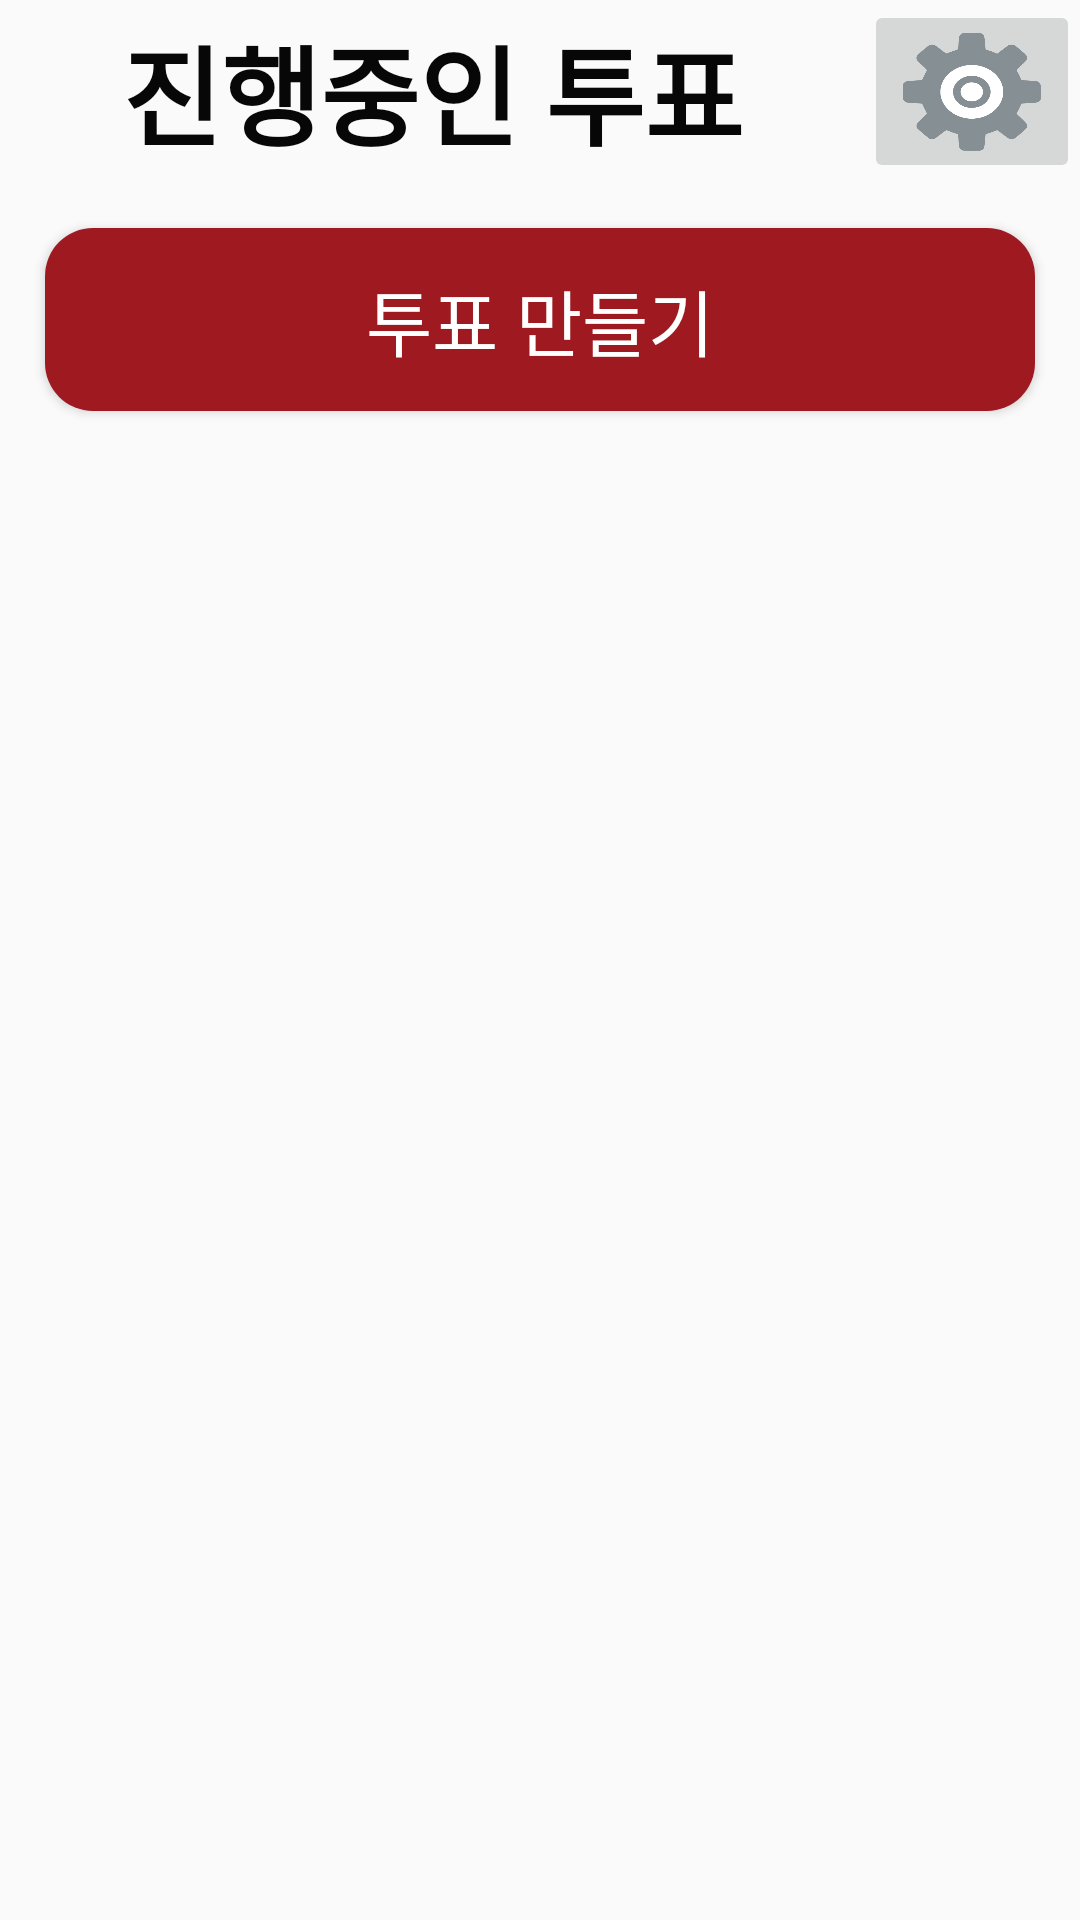

Here is an Android app screen rendered from its layout file. Give the layout XML and the strings, colors and styles it references.
<!-- AndroidManifest.xml: application theme AppTheme -->
<!-- res/layout/activity_admin_main.xml -->
<?xml version="1.0" encoding="utf-8"?>
<LinearLayout
    android:orientation="vertical"
    xmlns:android="http://schemas.android.com/apk/res/android"
    xmlns:app="http://schemas.android.com/apk/res-auto"
    xmlns:tools="http://schemas.android.com/tools"
    android:layout_width="match_parent"
    android:layout_height="match_parent"
    tools:context=".Acitivity.UserMainActivity"
    android:weightSum="10">

    <LinearLayout
        android:layout_width="match_parent"
        android:layout_height="0dp"
        android:orientation="horizontal"
        android:layout_weight="1"
        >

        <TextView
            android:id="@+id/VoteTitle"
            android:layout_width="0dp"
            android:layout_height="match_parent"
            android:layout_weight="8"
            android:gravity="center"
            android:text="진행중인 투표"
            android:textColor="#070707"
            android:textSize="36sp"
            android:textStyle="bold" />

        <ImageButton
            android:id="@+id/btnSetting"
            android:layout_width="0dp"
            android:layout_height="wrap_content"
            android:layout_weight="2"
            android:scaleType="fitXY"
            app:srcCompat="@drawable/settingicon" />

    </LinearLayout>

    <Button
        android:id="@+id/btnNewVote"
        android:layout_width="match_parent"
        android:layout_height="0dp"
        android:layout_margin="15dp"
        android:layout_weight="1"
        android:background="@drawable/btn_bg"
        android:text="투표 만들기"
        android:textColor="#FFFFFF"
        android:textSize="24sp"
        android:textStyle="normal" />

    <LinearLayout
        android:layout_width="match_parent"
        android:layout_height="0dp"
        android:layout_weight="8"
        android:orientation="vertical">

        <ListView
            android:id="@+id/LstAdmin"
            android:layout_width="match_parent"
            android:layout_height="match_parent" />
    </LinearLayout>

</LinearLayout>
<!-- resources referenced by this layout -->
<resources>
  <!-- drawable btn_bg (drawable) -->
  <?xml version="1.0" encoding="utf-8"?>
  <selector xmlns:android="http://schemas.android.com/apk/res/android">
  
      
      <item android:state_pressed="false">
          <shape android:shape="rectangle">
              <corners android:radius="16dp"/>
              <solid android:color="#9E1A20"/>
  
          </shape>
      </item>
  
      
      <item android:state_pressed="true">
          <shape android:shape="rectangle">
              <corners android:radius="16dp"/>
              <solid android:color="#ffd6d6"/>
          </shape>
      </item>
  
  </selector>
  <!-- drawable settingicon: png bitmap (drawable, 25531 bytes) -->
  <style name="AppTheme" parent="Theme.AppCompat.Light.DarkActionBar">
          
          <item name="colorPrimary">@color/colorPrimary</item>
          <item name="colorPrimaryDark">@color/colorPrimaryDark</item>
          <item name="colorAccent">@color/colorAccent</item>
          <item name="android:windowDrawsSystemBarBackgrounds">true</item>
          <item name="android:statusBarColor">@color/colorPrimary</item>
          <item name="android:windowTranslucentStatus">false</item>
  
      </style>
  <color name="colorPrimary">#EBABBB</color>
  <color name="colorPrimaryDark">#EBABBB</color>
  <color name="colorAccent">#EE2752</color>
</resources>
